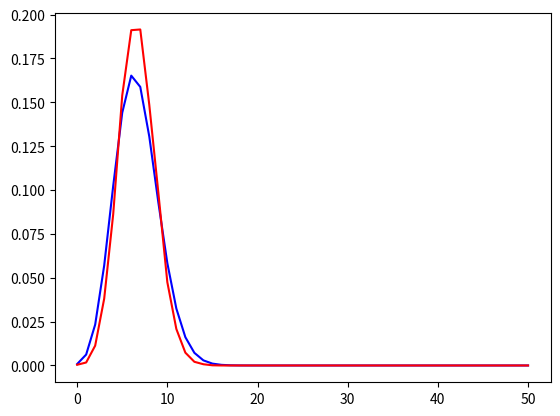

The matplotlib source for this figure:
from scipy.special import comb
import numpy as np
from matplotlib import pyplot as plt

m = 100
n = 50

# res1 = 0
# res2 = 0
# for k in range(n+1):
#     if k < n:
#         res1 += k * (comb(n, k, exact=True) * ((1 - k/n) ** m) - comb(n, (k+1), exact=True) * ((1 - (k+1)/n) ** m))
#     res2 += k * comb(n, k, exact=True) * ((1 - 1/n) ** (m*k)) * ((1-((1 - 1/n) ** m)) ** (n-k))
#
# res3 = n * (1 - 1/n) ** m

iters = 1e4

def simulate(m, n):
    C = dict(zip(range(n), [0,]*n))
    for i in range(m):
        C[np.random.choice(n)] += 1
    return C

Xs = []

for i in range(int(iters)):
    C = simulate(m, n)
    X = 0
    for key in C:
        if C[key] == 0:
            X += 1
    Xs.append(X)

prob = lambda k: comb(n, k, exact=True) * ((1 - 1/n) ** (m*k)) * ((1-((1 - 1/n) ** m)) ** (n-k))

probs1 = [prob(k) for k in range(n+1)]
probs2 = [Xs.count(k)/iters for k in range(n+1)]

plt.plot(range(n+1), probs1, 'b')
plt.plot(range(n+1), probs2, 'r')
plt.show()
